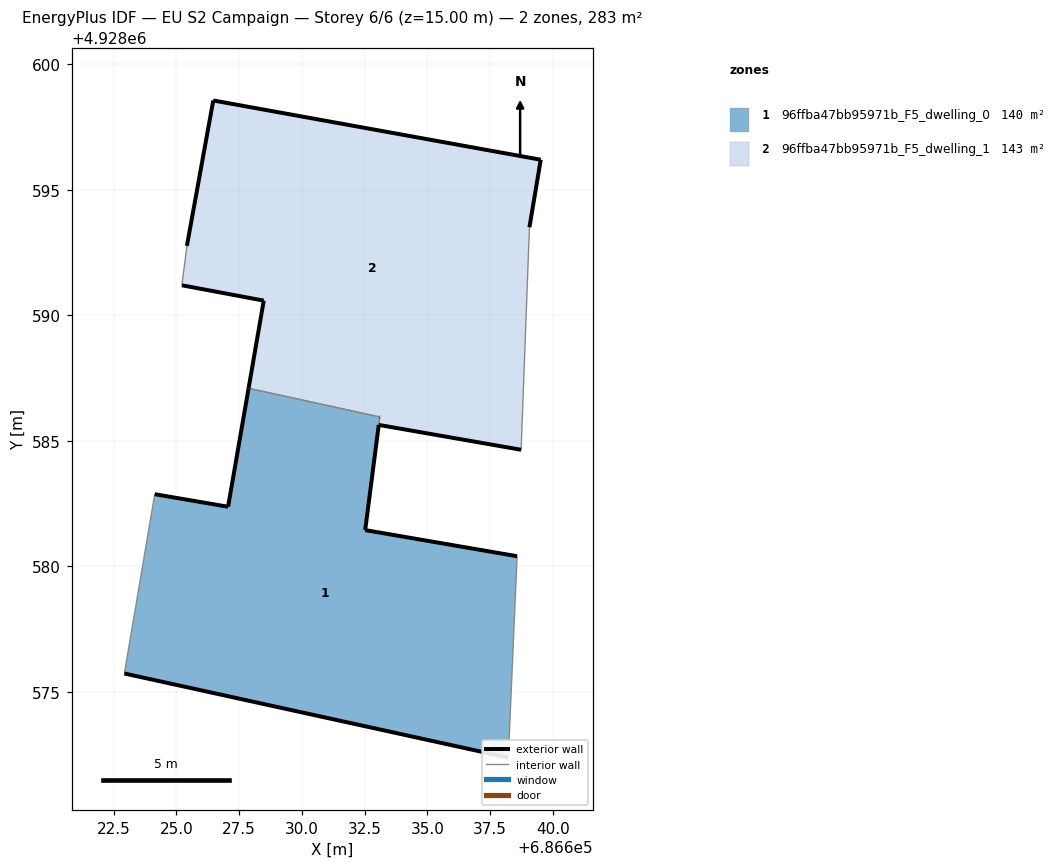
=== STOREY PLAN SPEC (per zone: floor XY polygon, exterior-wall plan segments, windows/doors) ===
zone 1: 96ffba47bb95971b_F5_dwelling_0  (140.3 m²)
  floor: (686638.22, 4928572.39) (686638.57, 4928580.41) (686632.52, 4928581.45) (686633.06, 4928585.63) (686633.10, 4928585.95) (686627.88, 4928587.09) (686627.06, 4928582.38) (686624.14, 4928582.88) (686622.93, 4928575.74)
  exterior wall: (686638.22, 4928572.39) – (686622.93, 4928575.74)  [15.7 m]
  exterior wall: (686624.14, 4928582.88) – (686627.06, 4928582.38)  [3.0 m]
  exterior wall: (686627.06, 4928582.38) – (686627.88, 4928587.09)  [4.8 m]
  exterior wall: (686633.10, 4928585.95) – (686633.10, 4928585.95)  [0.0 m]
  exterior wall: (686633.06, 4928585.63) – (686633.06, 4928585.64)  [0.0 m]
  exterior wall: (686633.06, 4928585.63) – (686632.52, 4928581.45)  [4.2 m]
  exterior wall: (686632.52, 4928581.45) – (686638.57, 4928580.41)  [6.1 m]
  interior walls: 4
zone 2: 96ffba47bb95971b_F5_dwelling_1  (142.6 m²)
  floor: (686638.73, 4928584.65) (686639.06, 4928593.51) (686639.51, 4928596.20) (686626.47, 4928598.56) (686625.42, 4928592.77) (686625.22, 4928591.20) (686628.48, 4928590.59) (686627.88, 4928587.09) (686633.10, 4928585.95) (686633.06, 4928585.64)
  exterior wall: (686627.88, 4928587.09) – (686628.48, 4928590.59)  [3.5 m]
  exterior wall: (686628.48, 4928590.59) – (686625.22, 4928591.20)  [3.3 m]
  exterior wall: (686625.42, 4928592.77) – (686626.47, 4928598.56)  [5.9 m]
  exterior wall: (686626.47, 4928598.56) – (686639.51, 4928596.20)  [13.3 m]
  exterior wall: (686639.51, 4928596.20) – (686639.06, 4928593.51)  [2.7 m]
  exterior wall: (686638.73, 4928584.65) – (686633.06, 4928585.64)  [5.8 m]
  exterior wall: (686633.10, 4928585.95) – (686633.10, 4928585.95)  [0.0 m]
  interior walls: 4

=== DERIVED (storey summary) ===
Building: EU S2 Campaign
Storey: 6 of 6  (floor level z = 15.00 m)
Storey gross floor area: 282.9 m²
Zones on this storey: 2
  - 96ffba47bb95971b_F5_dwelling_0: floor 140.3 m²; exterior wall 33.8 m (101.3 m²); WWR 0.0%
  - 96ffba47bb95971b_F5_dwelling_1: floor 142.6 m²; exterior wall 34.5 m (103.4 m²); WWR 0.0%
Zone adjacency (shared interzone walls):
  - 96ffba47bb95971b_F5_dwelling_0 ↔ 96ffba47bb95971b_F5_dwelling_1